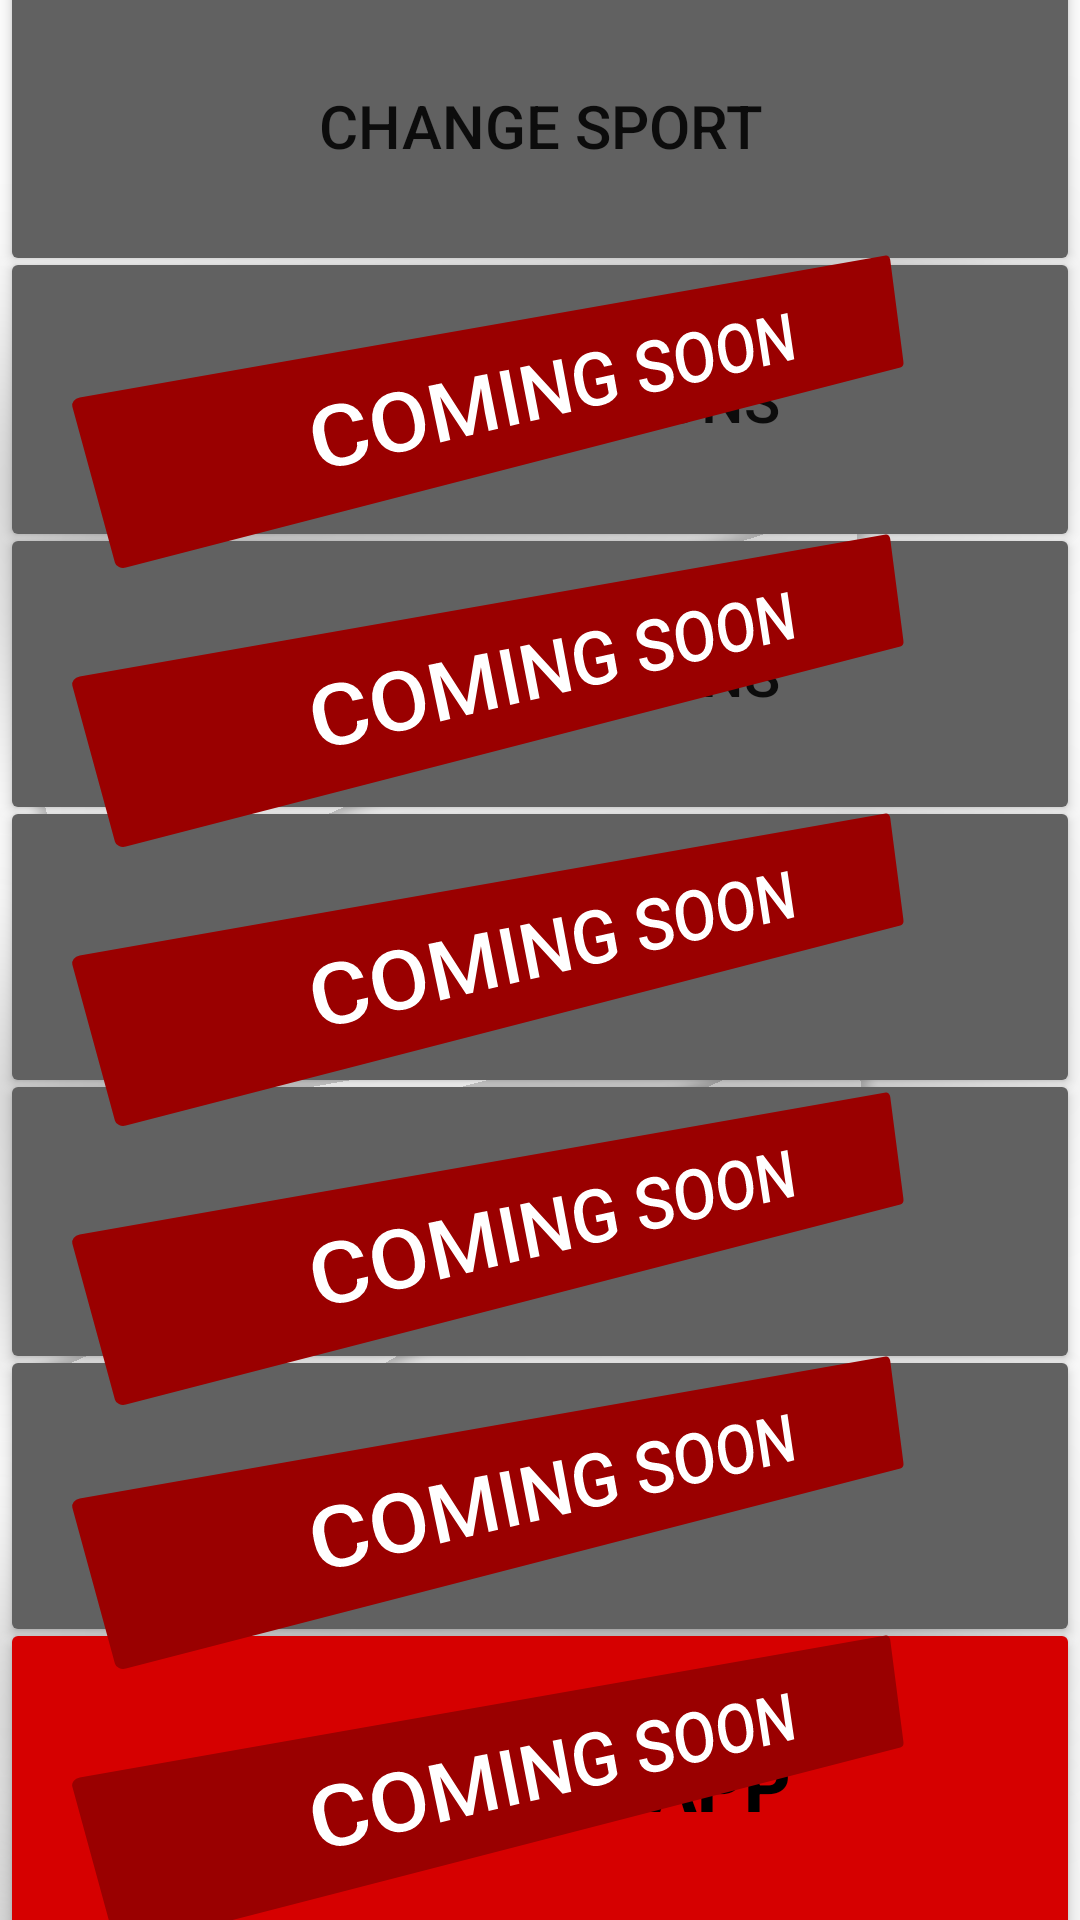

Produce the Android XML layout that renders to this screen, including the resource entries it uses.
<!-- AndroidManifest.xml: application theme Theme.AssessmentApp -->
<!-- res/layout/activity_settings.xml -->
<?xml version="1.0" encoding="utf-8"?>
<androidx.constraintlayout.widget.ConstraintLayout xmlns:android="http://schemas.android.com/apk/res/android"
    xmlns:app="http://schemas.android.com/apk/res-auto"
    xmlns:tools="http://schemas.android.com/tools"
    android:layout_width="match_parent"
    android:layout_height="match_parent"
    tools:context=".Settings">

    <Button
        android:id="@+id/button"
        android:layout_width="0dp"
        android:layout_height="0dp"
        android:layout_marginTop="-10dp"
        android:layout_marginBottom="639dp"
        android:backgroundTint="#D60000"
        android:onClick="Back2HomeClick"
        android:text="BACK TO HOME"
        android:textColor="#000000"
        android:textSize="24sp"
        android:textStyle="bold"
        app:layout_constraintBottom_toBottomOf="parent"
        app:layout_constraintEnd_toEndOf="parent"
        app:layout_constraintStart_toStartOf="parent"
        app:layout_constraintTop_toTopOf="parent" />

    <Button
        android:id="@+id/button2"
        android:layout_width="0dp"
        android:layout_height="0dp"
        android:layout_marginTop="-10dp"
        android:layout_marginBottom="548dp"
        android:backgroundTint="#616161"
        android:onClick="ChangeSportClick"
        android:text="CHANGE SPORT"
        android:textSize="20sp"
        app:layout_constraintBottom_toBottomOf="parent"
        app:layout_constraintEnd_toEndOf="parent"
        app:layout_constraintHorizontal_bias="0.0"
        app:layout_constraintStart_toStartOf="parent"
        app:layout_constraintTop_toBottomOf="@+id/button"
        app:layout_constraintVertical_bias="1.0" />

    <Button
        android:id="@+id/button3"
        android:layout_width="0dp"
        android:layout_height="0dp"
        android:layout_marginTop="-10dp"
        android:layout_marginBottom="456dp"
        android:backgroundTint="#616161"
        android:text="TEAM 1 OPTIONS"
        android:textSize="20sp"
        app:layout_constraintBottom_toBottomOf="parent"
        app:layout_constraintEnd_toEndOf="parent"
        app:layout_constraintStart_toStartOf="parent"
        app:layout_constraintTop_toBottomOf="@+id/button2" />

    <Button
        android:id="@+id/button4"
        android:layout_width="0dp"
        android:layout_height="0dp"
        android:layout_marginTop="-10dp"
        android:layout_marginBottom="365dp"
        android:backgroundTint="#616161"
        android:text="TEAM 2 OPTIONS"
        android:textSize="20sp"
        app:layout_constraintBottom_toBottomOf="parent"
        app:layout_constraintEnd_toEndOf="parent"
        app:layout_constraintStart_toStartOf="parent"
        app:layout_constraintTop_toBottomOf="@+id/button3" />

    <Button
        android:id="@+id/button5"
        android:layout_width="0dp"
        android:layout_height="0dp"
        android:layout_marginTop="-10dp"
        android:layout_marginBottom="274dp"
        android:backgroundTint="#616161"
        android:text="LEAGUE"
        android:textSize="20sp"
        app:layout_constraintBottom_toBottomOf="parent"
        app:layout_constraintEnd_toEndOf="parent"
        app:layout_constraintStart_toStartOf="parent"
        app:layout_constraintTop_toBottomOf="@+id/button4" />

    <Button
        android:id="@+id/button6"
        android:layout_width="0dp"
        android:layout_height="0dp"
        android:layout_marginTop="-10dp"
        android:layout_marginBottom="182dp"
        android:backgroundTint="#616161"
        android:text="SAVE"
        android:textSize="20sp"
        app:layout_constraintBottom_toBottomOf="parent"
        app:layout_constraintEnd_toEndOf="parent"
        app:layout_constraintStart_toStartOf="parent"
        app:layout_constraintTop_toBottomOf="@+id/button5" />

    <Button
        android:id="@+id/button7"
        android:layout_width="0dp"
        android:layout_height="0dp"
        android:layout_marginTop="-10dp"
        android:layout_marginBottom="91dp"
        android:backgroundTint="#616161"
        android:text="LOAD"
        android:textSize="20sp"
        app:layout_constraintBottom_toBottomOf="parent"
        app:layout_constraintEnd_toEndOf="parent"
        app:layout_constraintStart_toStartOf="parent"
        app:layout_constraintTop_toBottomOf="@+id/button6" />

    <Button
        android:id="@+id/button8"
        android:layout_width="0dp"
        android:layout_height="0dp"
        android:layout_marginTop="-10dp"
        android:layout_marginBottom="-10dp"
        android:backgroundTint="#D60000"
        android:text="RATE OUR APP"
        android:textColor="#000000"
        android:textSize="24sp"
        android:textStyle="bold"
        app:layout_constraintBottom_toBottomOf="parent"
        app:layout_constraintEnd_toEndOf="parent"
        app:layout_constraintStart_toStartOf="parent"
        app:layout_constraintTop_toBottomOf="@+id/button7" />

    <Button
        android:id="@+id/button18"
        android:layout_width="282dp"
        android:layout_height="58dp"
        android:layout_marginStart="30dp"
        android:layout_marginTop="15dp"
        android:backgroundTint="#9A0000"
        android:rotation="-11"
        android:rotationX="-2"
        android:rotationY="19"
        android:text="COMING SOON"
        android:textColor="#FFFFFF"
        android:textSize="25sp"
        app:layout_constraintEnd_toEndOf="parent"
        app:layout_constraintStart_toStartOf="parent"
        app:layout_constraintTop_toTopOf="@+id/button3" />

    <Button
        android:id="@+id/button19"
        android:layout_width="282dp"
        android:layout_height="58dp"
        android:layout_marginStart="30dp"
        android:layout_marginTop="35dp"
        android:backgroundTint="#9A0000"
        android:rotation="-11"
        android:rotationX="-2"
        android:rotationY="19"
        android:text="COMING SOON"
        android:textColor="#FFFFFF"
        android:textSize="25sp"
        app:layout_constraintEnd_toEndOf="parent"
        app:layout_constraintStart_toStartOf="parent"
        app:layout_constraintTop_toBottomOf="@+id/button18" />

    <Button
        android:id="@+id/button20"
        android:layout_width="282dp"
        android:layout_height="58dp"
        android:layout_marginStart="30dp"
        android:layout_marginTop="35dp"
        android:backgroundTint="#9A0000"
        android:rotation="-11"
        android:rotationX="-2"
        android:rotationY="19"
        android:text="COMING SOON"
        android:textColor="#FFFFFF"
        android:textSize="25sp"
        app:layout_constraintEnd_toEndOf="parent"
        app:layout_constraintStart_toStartOf="parent"
        app:layout_constraintTop_toBottomOf="@+id/button19" />

    <Button
        android:id="@+id/button21"
        android:layout_width="282dp"
        android:layout_height="58dp"
        android:layout_marginStart="30dp"
        android:layout_marginTop="35dp"
        android:backgroundTint="#9A0000"
        android:rotation="-11"
        android:rotationX="-2"
        android:rotationY="19"
        android:text="COMING SOON"
        android:textColor="#FFFFFF"
        android:textSize="25sp"
        app:layout_constraintEnd_toEndOf="parent"
        app:layout_constraintStart_toStartOf="parent"
        app:layout_constraintTop_toBottomOf="@+id/button20" />

    <Button
        android:id="@+id/button22"
        android:layout_width="282dp"
        android:layout_height="58dp"
        android:layout_marginStart="30dp"
        android:layout_marginTop="30dp"
        android:backgroundTint="#9A0000"
        android:rotation="-11"
        android:rotationX="-2"
        android:rotationY="19"
        android:text="COMING SOON"
        android:textColor="#FFFFFF"
        android:textSize="25sp"
        app:layout_constraintEnd_toEndOf="parent"
        app:layout_constraintStart_toStartOf="parent"
        app:layout_constraintTop_toBottomOf="@+id/button21" />

    <Button
        android:id="@+id/button23"
        android:layout_width="282dp"
        android:layout_height="58dp"
        android:layout_marginStart="30dp"
        android:layout_marginTop="35dp"
        android:backgroundTint="#9A0000"
        android:rotation="-11"
        android:rotationX="-2"
        android:rotationY="19"
        android:text="COMING SOON"
        android:textColor="#FFFFFF"
        android:textSize="25sp"
        app:layout_constraintEnd_toEndOf="parent"
        app:layout_constraintStart_toStartOf="parent"
        app:layout_constraintTop_toBottomOf="@+id/button22" />

</androidx.constraintlayout.widget.ConstraintLayout>
<!-- resources referenced by this layout -->
<resources>
  <style name="Theme.AssessmentApp" parent="Theme.AppCompat.DayNight.NoActionBar">
          
          <item name="colorPrimary">@color/purple_500</item>
          <item name="colorPrimaryVariant">@color/purple_700</item>
          <item name="colorOnPrimary">@color/white</item>
          
          <item name="colorSecondary">@color/teal_200</item>
          <item name="colorSecondaryVariant">@color/teal_700</item>
          <item name="colorOnSecondary">@color/black</item>
          
          <item name="android:statusBarColor" tools:targetApi="l">?attr/colorPrimaryVariant</item>
          
      </style>
  <color name="purple_500">#FF6200EE</color>
  <color name="purple_700">#FF3700B3</color>
  <color name="white">#FFFFFFFF</color>
  <color name="teal_200">#FF03DAC5</color>
  <color name="teal_700">#FF018786</color>
  <color name="black">#FF000000</color>
</resources>
